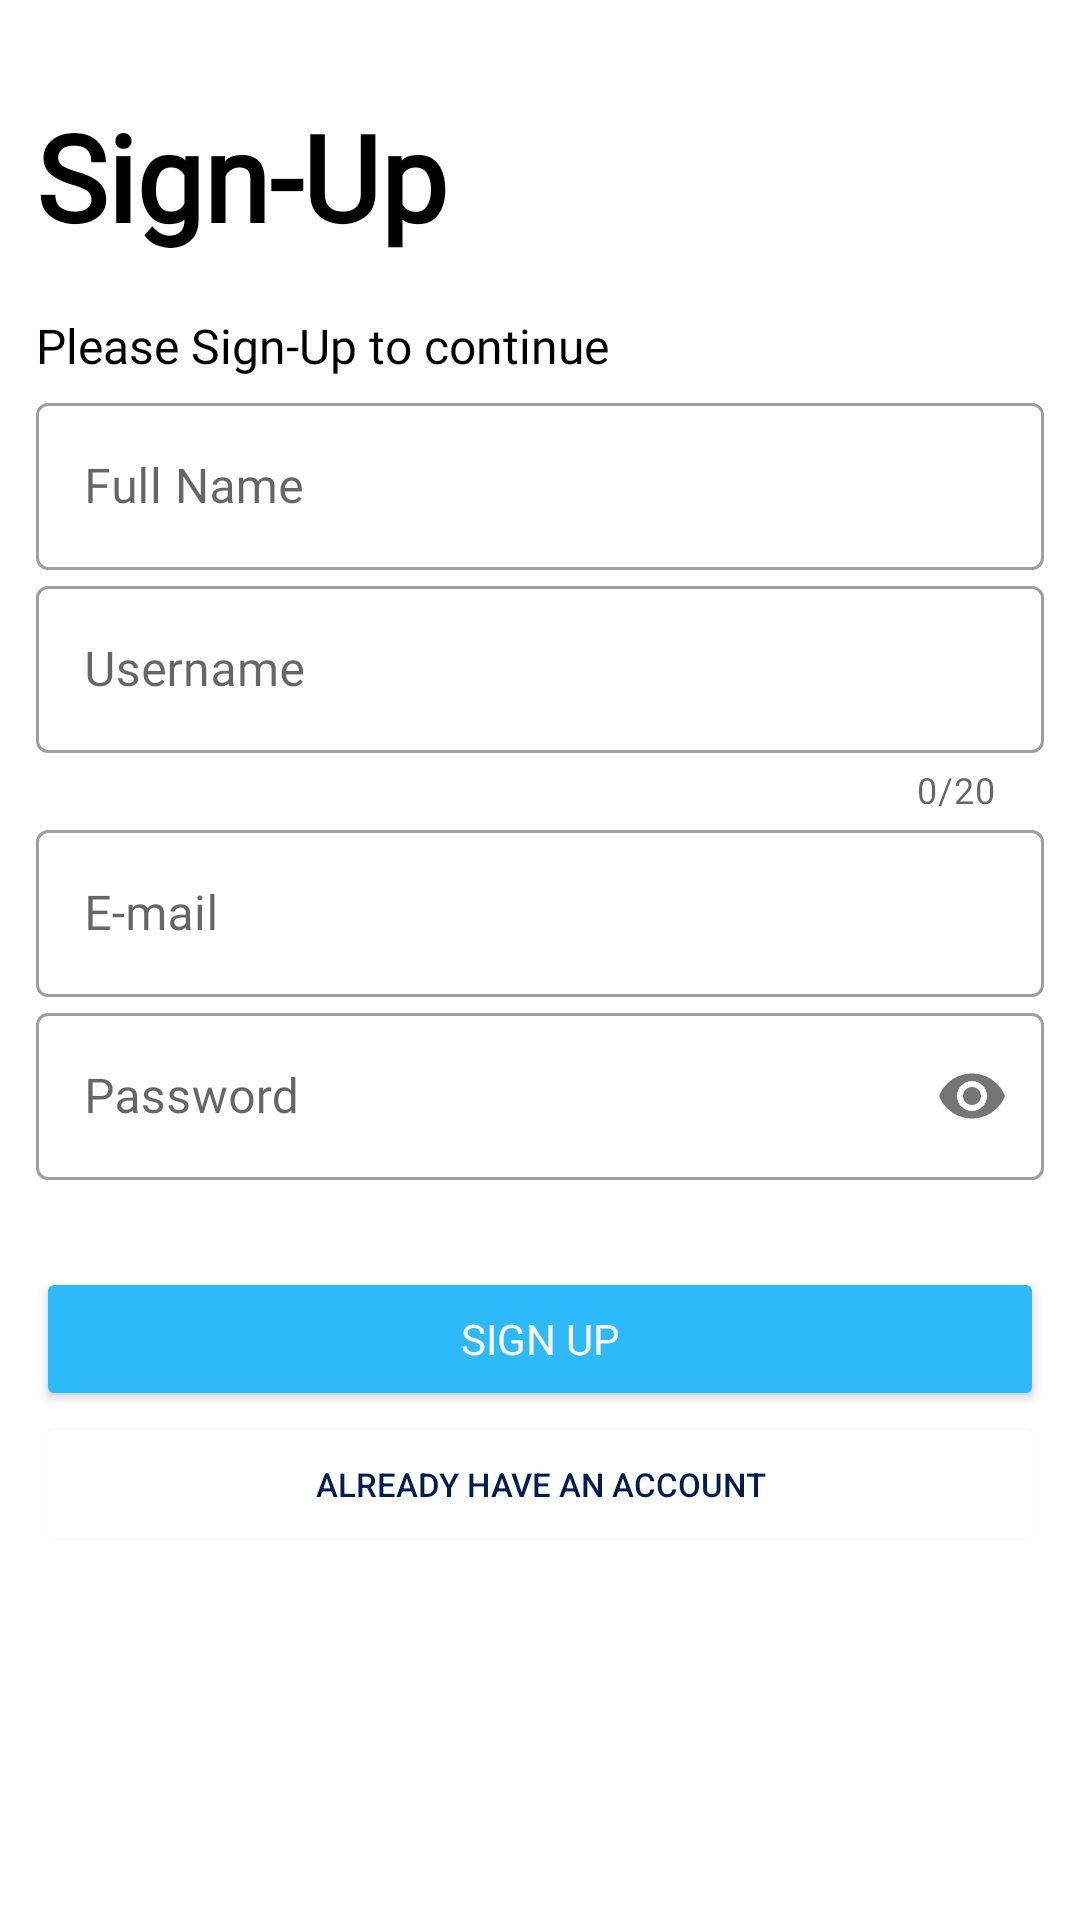

Produce the Android XML layout that renders to this screen, including the resource entries it uses.
<!-- AndroidManifest.xml: application theme Theme.Prakiirti -->
<!-- res/layout/activity_register.xml -->
<?xml version="1.0" encoding="utf-8"?>
<LinearLayout xmlns:android="http://schemas.android.com/apk/res/android"
    xmlns:app="http://schemas.android.com/apk/res-auto"
    xmlns:tools="http://schemas.android.com/tools"
    android:layout_width="match_parent"
    android:layout_height="match_parent"
    tools:context=".Register"
    android:orientation="vertical"
    android:background="@color/white"

    android:padding="0dp">
    <ScrollView
        android:layout_width="match_parent"
        android:layout_height="wrap_content">
        <LinearLayout
            android:layout_width="match_parent"
            android:layout_height="wrap_content"
            android:orientation="vertical"
            android:padding="12dp">

            <TextView
                android:id="@+id/signup_text"
                android:layout_width="match_parent"
                android:layout_height="wrap_content"
                android:layout_marginTop="20dp"
                android:fontFamily="@font/balsamiq_sans"
                android:text="@string/sign_up"
                android:textStyle="bold"
                android:textSize="40sp"
                android:textColor="@color/black"/>
            <TextView
                android:id="@+id/signup_slogan"
                android:layout_width="match_parent"
                android:layout_height="wrap_content"
                android:layout_marginTop="19dp"
                android:fontFamily="@font/balsamiq_sans"
                android:text="@string/please_sign_up_to_continue"
                android:textSize="16sp"
                android:textColor="@color/black"/>
            <LinearLayout
                android:layout_width="match_parent"
                android:layout_height="wrap_content"
                android:layout_marginTop="3dp"
                android:layout_marginBottom="20dp"
                android:orientation="vertical">
                <com.google.android.material.textfield.TextInputLayout
                    android:layout_width="match_parent"
                    android:layout_height="wrap_content"
                    android:id="@+id/reg_name"
                    style="@style/Widget.MaterialComponents.TextInputLayout.OutlinedBox"
                    android:hint="@string/full_name">
                    <com.google.android.material.textfield.TextInputEditText
                        android:layout_width="match_parent"
                        android:layout_height="wrap_content"
                        android:inputType="text"
                        android:fontFamily="@font/balsamiq_sans"/>


                </com.google.android.material.textfield.TextInputLayout>

                <com.google.android.material.textfield.TextInputLayout
                    android:layout_width="match_parent"
                    android:layout_height="wrap_content"
                    android:id="@+id/reg_username"
                    style="@style/Widget.MaterialComponents.TextInputLayout.OutlinedBox"
                    android:hint="Username"
                    app:counterMaxLength="20"
                    app:counterEnabled="true">
                    <com.google.android.material.textfield.TextInputEditText
                        android:layout_width="match_parent"
                        android:layout_height="wrap_content"
                        android:inputType="text"
                        android:fontFamily="@font/balsamiq_sans"/>


                </com.google.android.material.textfield.TextInputLayout>

                <com.google.android.material.textfield.TextInputLayout
                    android:layout_width="match_parent"
                    android:layout_height="wrap_content"
                    android:id="@+id/reg_email"
                    style="@style/Widget.MaterialComponents.TextInputLayout.OutlinedBox"
                    android:hint="@string/e_mail">
                    <com.google.android.material.textfield.TextInputEditText
                        android:layout_width="match_parent"
                        android:layout_height="wrap_content"
                        android:fontFamily="@font/balsamiq_sans"
                        android:inputType="textEmailAddress"/>

                </com.google.android.material.textfield.TextInputLayout>

                <com.google.android.material.textfield.TextInputLayout
                    android:layout_width="match_parent"
                    android:layout_height="wrap_content"
                    android:id="@+id/reg_password"
                    style="@style/Widget.MaterialComponents.TextInputLayout.OutlinedBox"
                    android:hint="@string/password"
                    app:passwordToggleEnabled="true">
                    <com.google.android.material.textfield.TextInputEditText
                        android:layout_width="match_parent"
                        android:layout_height="wrap_content"
                        android:fontFamily="@font/balsamiq_sans"
                        android:inputType="textPassword"/>
                </com.google.android.material.textfield.TextInputLayout>
            </LinearLayout>

            <Button
                android:id="@+id/reg_btn"
                android:layout_width="match_parent"
                android:layout_height="wrap_content"
                android:text="@string/sign_up_text"
                android:backgroundTint="#2EBAFA"
                android:textColor="@color/white"
                android:layout_marginTop="9dp"
                android:fontFamily="@font/balsamiq_sans"
                android:layout_marginBottom="9dp"/>
            <Button
                android:id="@+id/reg_to_login"
                android:layout_width="match_parent"
                android:layout_height="wrap_content"
                android:layout_gravity="center_horizontal"
                android:backgroundTint="@color/white"
                android:backgroundTintMode="screen"
                android:elevation="0dp"
                android:text="@string/already_have_an_account"
                android:textColor="#011D50"
                android:textSize="11sp"
                android:outlineSpotShadowColor="@color/white"
                android:layout_marginTop="-9dp"
                android:layout_marginBottom="0dp"/>

        </LinearLayout>
    </ScrollView>
</LinearLayout>
<!-- resources referenced by this layout -->
<resources>
  <string name="already_have_an_account">Already have an account</string>
  <string name="e_mail">E-mail</string>
  <string name="full_name">Full Name</string>
  <string name="password">Password</string>
  <string name="please_sign_up_to_continue">Please Sign-Up to continue</string>
  <string name="sign_up">Sign-Up</string>
  <string name="sign_up_text">Sign UP</string>
  <style name="Theme.Prakiirti" parent="Theme.MaterialComponents.DayNight.DarkActionBar">
          
          <item name="colorPrimary">#007C8C</item>
          <item name="colorPrimaryVariant">#40CADC</item>
          <item name="colorOnPrimary">@color/white</item>
          
          <item name="colorSecondary">@color/teal_200</item>
          <item name="colorSecondaryVariant">@color/teal_700</item>
          <item name="colorOnSecondary">@color/ic_launcher_background</item>
          
          <item name="android:statusBarColor" tools:targetApi="l">?attr/colorPrimaryVariant</item>
          
      </style>
  <color name="ic_launcher_background">#339DA1</color>
  <!-- not gathered from this repository: default colours our renderer supplied (Android Studio template values) -->
  <color name="teal_200">#FF03DAC5</color>
  <color name="teal_700">#FF018786</color>
  <color name="black">#FF000000</color>
  <color name="white">#FFFFFFFF</color>
</resources>
